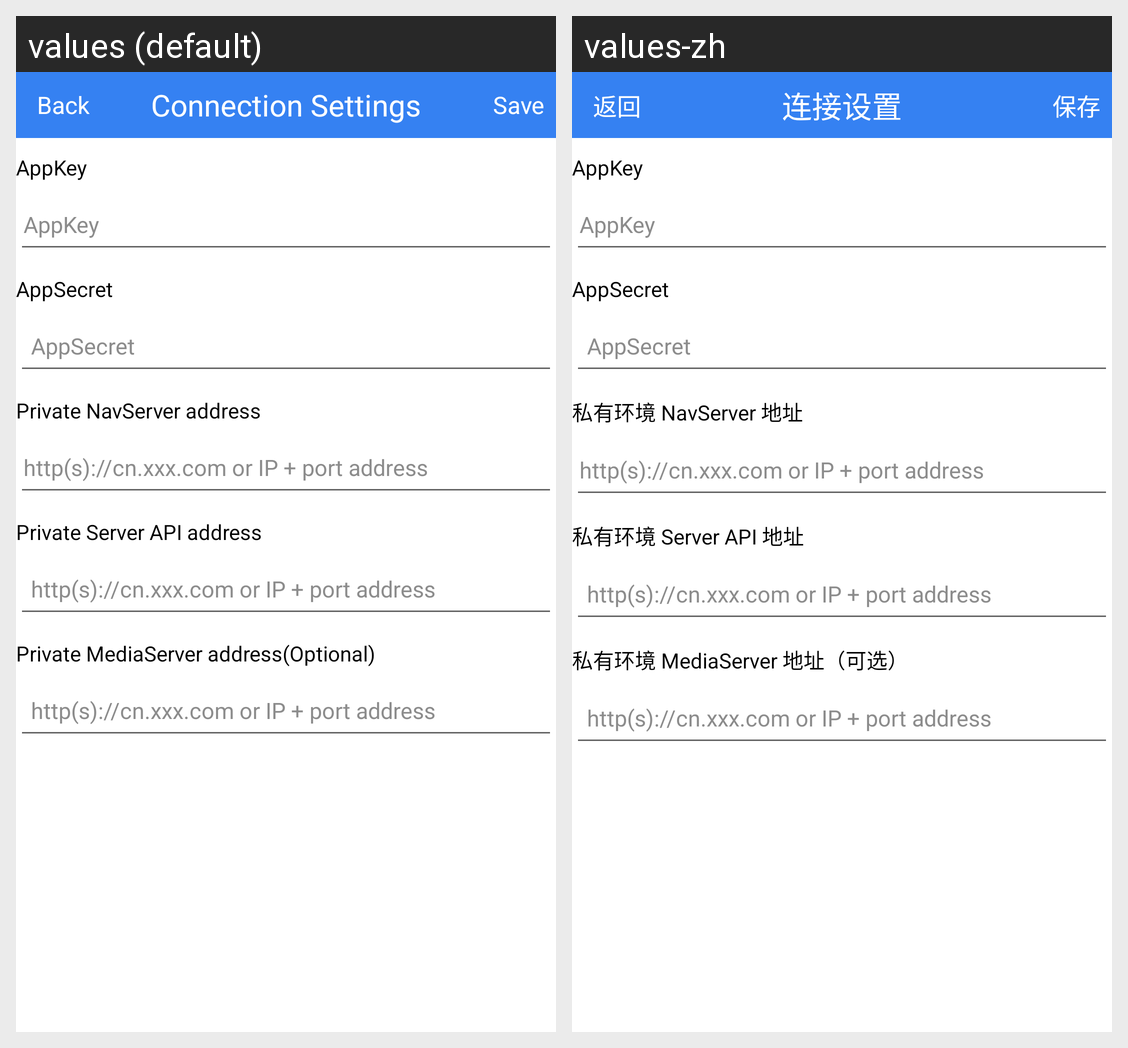

Locale-by-locale string values for the Android screen shown in this grid:
Android screen res/layout/activity_config.xml rendered under 2 locales, left to right: values (default), values-zh. Device: Nexus 5 (rendered at 1080×1920; each locale shown at half size, 540×960, under a caption strip naming it); theme Theme.Design.Light.NoActionBar.
Strings drawn on this screen, with the default value and each locale's value (text and hints the layout hard-codes, and strings that could not be matched under every locale, appear in the picture but are not listed):

setting_back
  values: Back
  values-zh: 返回

connection_settings
  values: Connection Settings
  values-zh: 连接设置

save
  values: Save
  values-zh: 保存

appkey
  values: AppKey
  values-zh: AppKey

appsecret
  values: AppSecret
  values-zh: AppSecret

private_navserver_address
  values: Private NavServer address
  values-zh: 私有环境 NavServer 地址

private_address_hint
  values: http(s)://cn.xxx.com or IP + port address
  values-zh: http(s)://cn.xxx.com or IP + port address

private_server_api_address
  values: Private Server API address
  values-zh: 私有环境 Server API 地址

private_media_server_address
  values: Private MediaServer address(Optional)
  values-zh: 私有环境 MediaServer 地址（可选）
